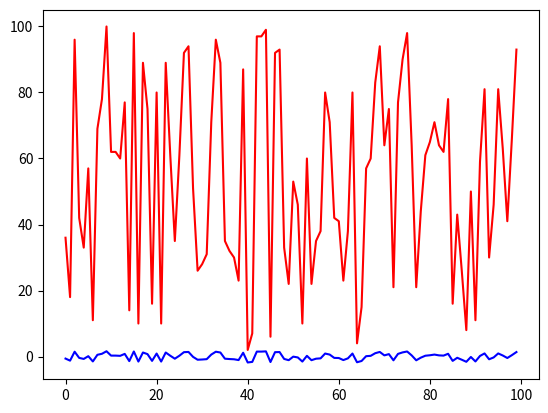

Write the Python code that produced this figure.
import numpy as np
import random
import matplotlib.pyplot as plt
import math

#随机生成一个包含100个数字的数组
X = []
while len(X) < 100:
    i = random.randint(0, 100)
    X.append(i)  # 这里不需要重新赋值给X
print('原始数据是：',X)

#对数据进行归一化
Y=[]
j=0
for i in range(0,100):
    j=(float(X[i])-min(X))/(max(X)-min(X))
    Y.append(j)
    i+=1

#对数据进行标准化,x-u/σ
y_mean=np.mean(Y)
s=0
for i in Y:
    s1=(i-y_mean)**2/len(Y)
    s=s+s1
sigma=math.sqrt(s)
for i in range(0,100):
    Y[i]=(Y[i]-y_mean)/sigma

print('标准化后的结果是：',Y)

#画图：红色是原数据，蓝色是标准化后的数据
plt.plot(X,'r')
plt.plot(Y,'b')
plt.show()
